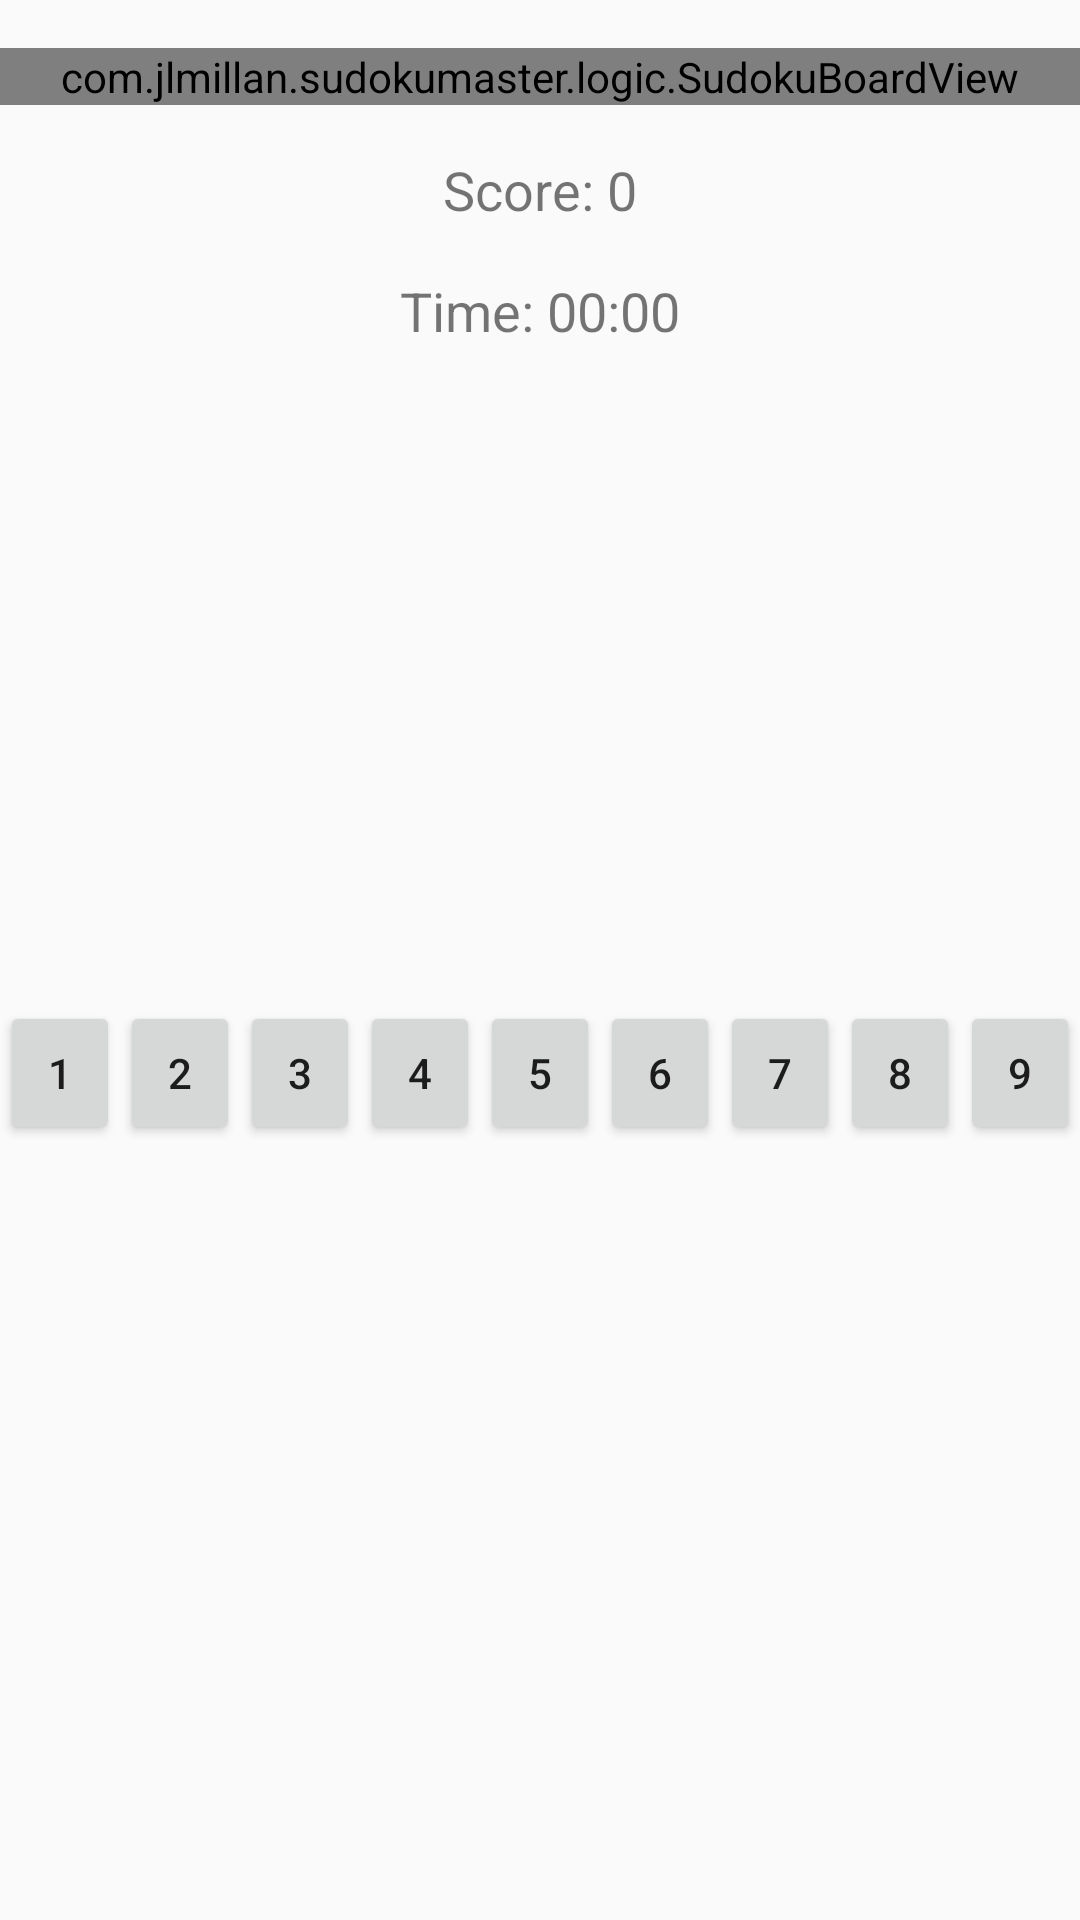

Android layout source for this screen:
<!-- AndroidManifest.xml: application theme Theme.SudokuMaster -->
<!-- res/layout/fragment_sudoku.xml -->
<?xml version="1.0" encoding="utf-8"?>
<androidx.constraintlayout.widget.ConstraintLayout
    xmlns:android="http://schemas.android.com/apk/res/android"
    xmlns:app="http://schemas.android.com/apk/res-auto"
    android:layout_width="match_parent"
    android:layout_height="match_parent">

    <com.jlmillan.sudokumaster.logic.SudokuBoardView
        android:id="@+id/sudokuBoard"
        android:layout_width="0dp"
        android:layout_height="wrap_content"
        android:layout_marginTop="16dp"
        app:layout_constraintTop_toTopOf="parent"
        app:layout_constraintStart_toStartOf="parent"
        app:layout_constraintEnd_toEndOf="parent"
        app:layout_constraintBottom_toTopOf="@id/scoreTextView"/>

    <TextView
        android:id="@+id/scoreTextView"
        android:layout_width="wrap_content"
        android:layout_height="wrap_content"
        android:layout_marginTop="16dp"
        android:text="Score: 0"
        android:textSize="18sp"
        app:layout_constraintTop_toBottomOf="@id/sudokuBoard"
        app:layout_constraintStart_toStartOf="parent"
        app:layout_constraintEnd_toEndOf="parent"/>
    <TextView
        android:id="@+id/timeTextView"
        android:layout_width="wrap_content"
        android:layout_height="wrap_content"
        android:layout_marginTop="16dp"
        android:text="Time: 00:00"
        android:textSize="18sp"
        app:layout_constraintTop_toBottomOf="@id/scoreTextView"
        app:layout_constraintStart_toStartOf="parent"
        app:layout_constraintEnd_toEndOf="parent"/>

    <TextView
        android:id="@+id/gameFinishedTextView"
        android:layout_width="wrap_content"
        android:layout_height="wrap_content"
        android:layout_marginTop="16dp"
        android:text="Game Over!"
        android:visibility="gone"
        android:textSize="18sp"
        app:layout_constraintTop_toBottomOf="@id/scoreTextView"
        app:layout_constraintStart_toStartOf="parent"
        app:layout_constraintEnd_toEndOf="parent"/>

    <LinearLayout
        android:id="@+id/numberBar"
        android:layout_width="match_parent"
        android:layout_height="wrap_content"
        android:orientation="horizontal"
        android:gravity="center"
        app:layout_constraintTop_toBottomOf="@id/gameFinishedTextView"
        app:layout_constraintBottom_toBottomOf="parent"
        app:layout_constraintStart_toStartOf="parent"
        app:layout_constraintEnd_toEndOf="parent">

        
        <Button
            android:layout_width="0dp"
            android:layout_height="wrap_content"
            android:layout_weight="1"
            android:text="1"/>
        <Button
            android:layout_width="0dp"
            android:layout_height="wrap_content"
            android:layout_weight="1"
            android:text="2"/>
        <Button
            android:layout_width="0dp"
            android:layout_height="wrap_content"
            android:layout_weight="1"
            android:text="3"/>
        <Button
            android:layout_width="0dp"
            android:layout_height="wrap_content"
            android:layout_weight="1"
            android:text="4"/>
        <Button
            android:layout_width="0dp"
            android:layout_height="wrap_content"
            android:layout_weight="1"
            android:text="5"/>
        <Button
            android:layout_width="0dp"
            android:layout_height="wrap_content"
            android:layout_weight="1"
            android:text="6"/>
        <Button
            android:layout_width="0dp"
            android:layout_height="wrap_content"
            android:layout_weight="1"
            android:text="7"/>
        <Button
            android:layout_width="0dp"
            android:layout_height="wrap_content"
            android:layout_weight="1"
            android:text="8"/>
        <Button
            android:layout_width="0dp"
            android:layout_height="wrap_content"
            android:layout_weight="1"
            android:text="9"/>
    </LinearLayout>

</androidx.constraintlayout.widget.ConstraintLayout>
<!-- resources referenced by this layout -->
<resources>
  <style name="Theme.SudokuMaster" parent="Theme.AppCompat.Light.DarkActionBar" />
</resources>
